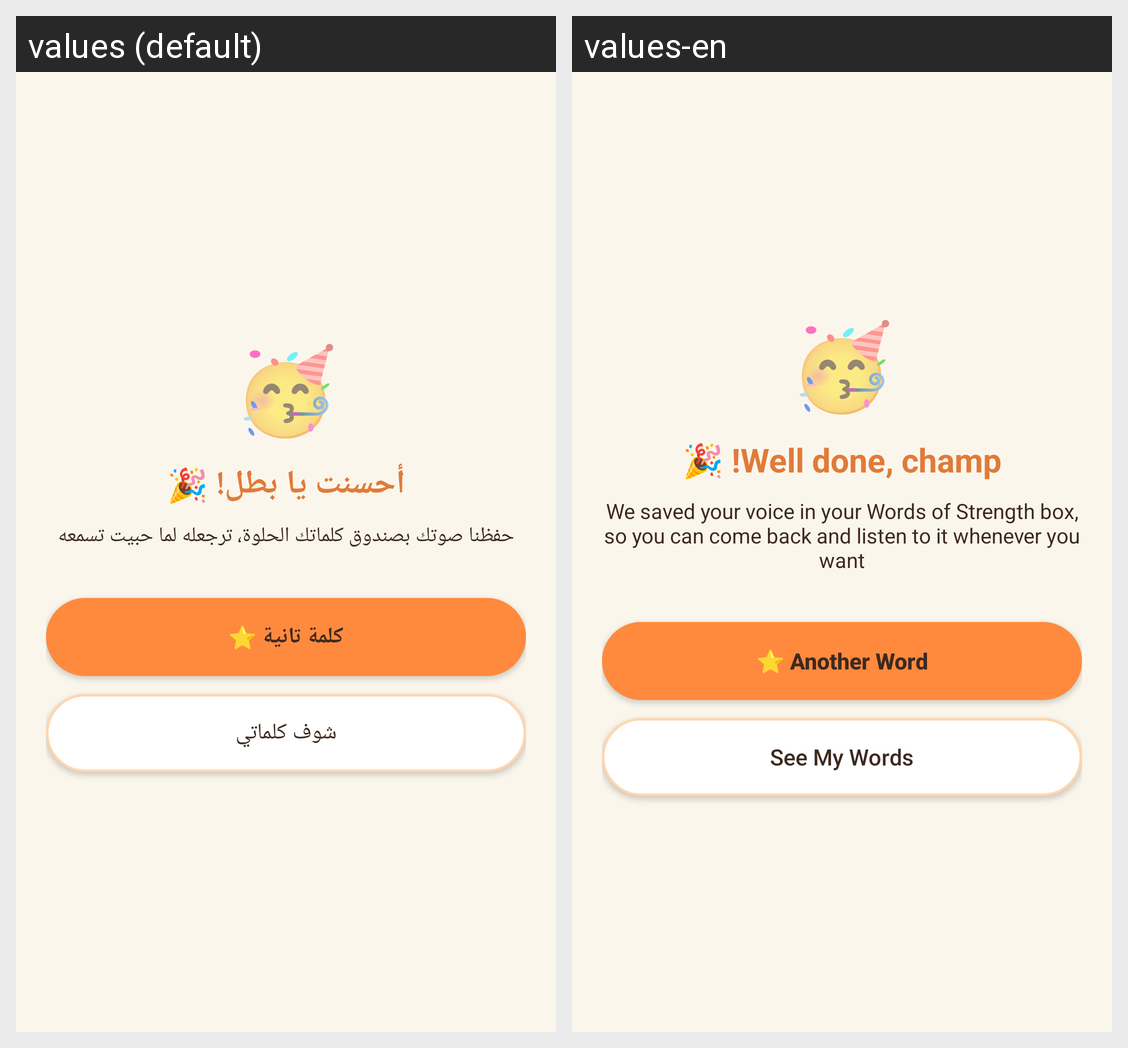

Here is an Android app screen in its default locale and in the app's own translations. Write out the translated-string differences for the strings that appear on this screen.
Android screen res/layout/activity_celebration.xml rendered under 2 locales, left to right: values (default), values-en. Device: Nexus 5 (rendered at 1080×1920; each locale shown at half size, 540×960, under a caption strip naming it); theme Theme.GraduationProject.
Strings drawn on this screen, with the default value and each locale's value (text and hints the layout hard-codes, and strings that could not be matched under every locale, appear in the picture but are not listed):

well_done_hero
  values: أحسنت يا بطل! 🎉
  values-en: Well done, champ! 🎉

saved_message
  values: حفظنا صوتك بصندوق كلماتك الحلوة، ترجعله لما حبيت تسمعه
  values-en: We saved your voice in your Words of Strength box, so you can come back and listen to it whenever you want

another_word
  values: كلمة تانية ⭐
  values-en: Another Word ⭐

see_my_words
  values: شوف كلماتي
  values-en: See My Words
